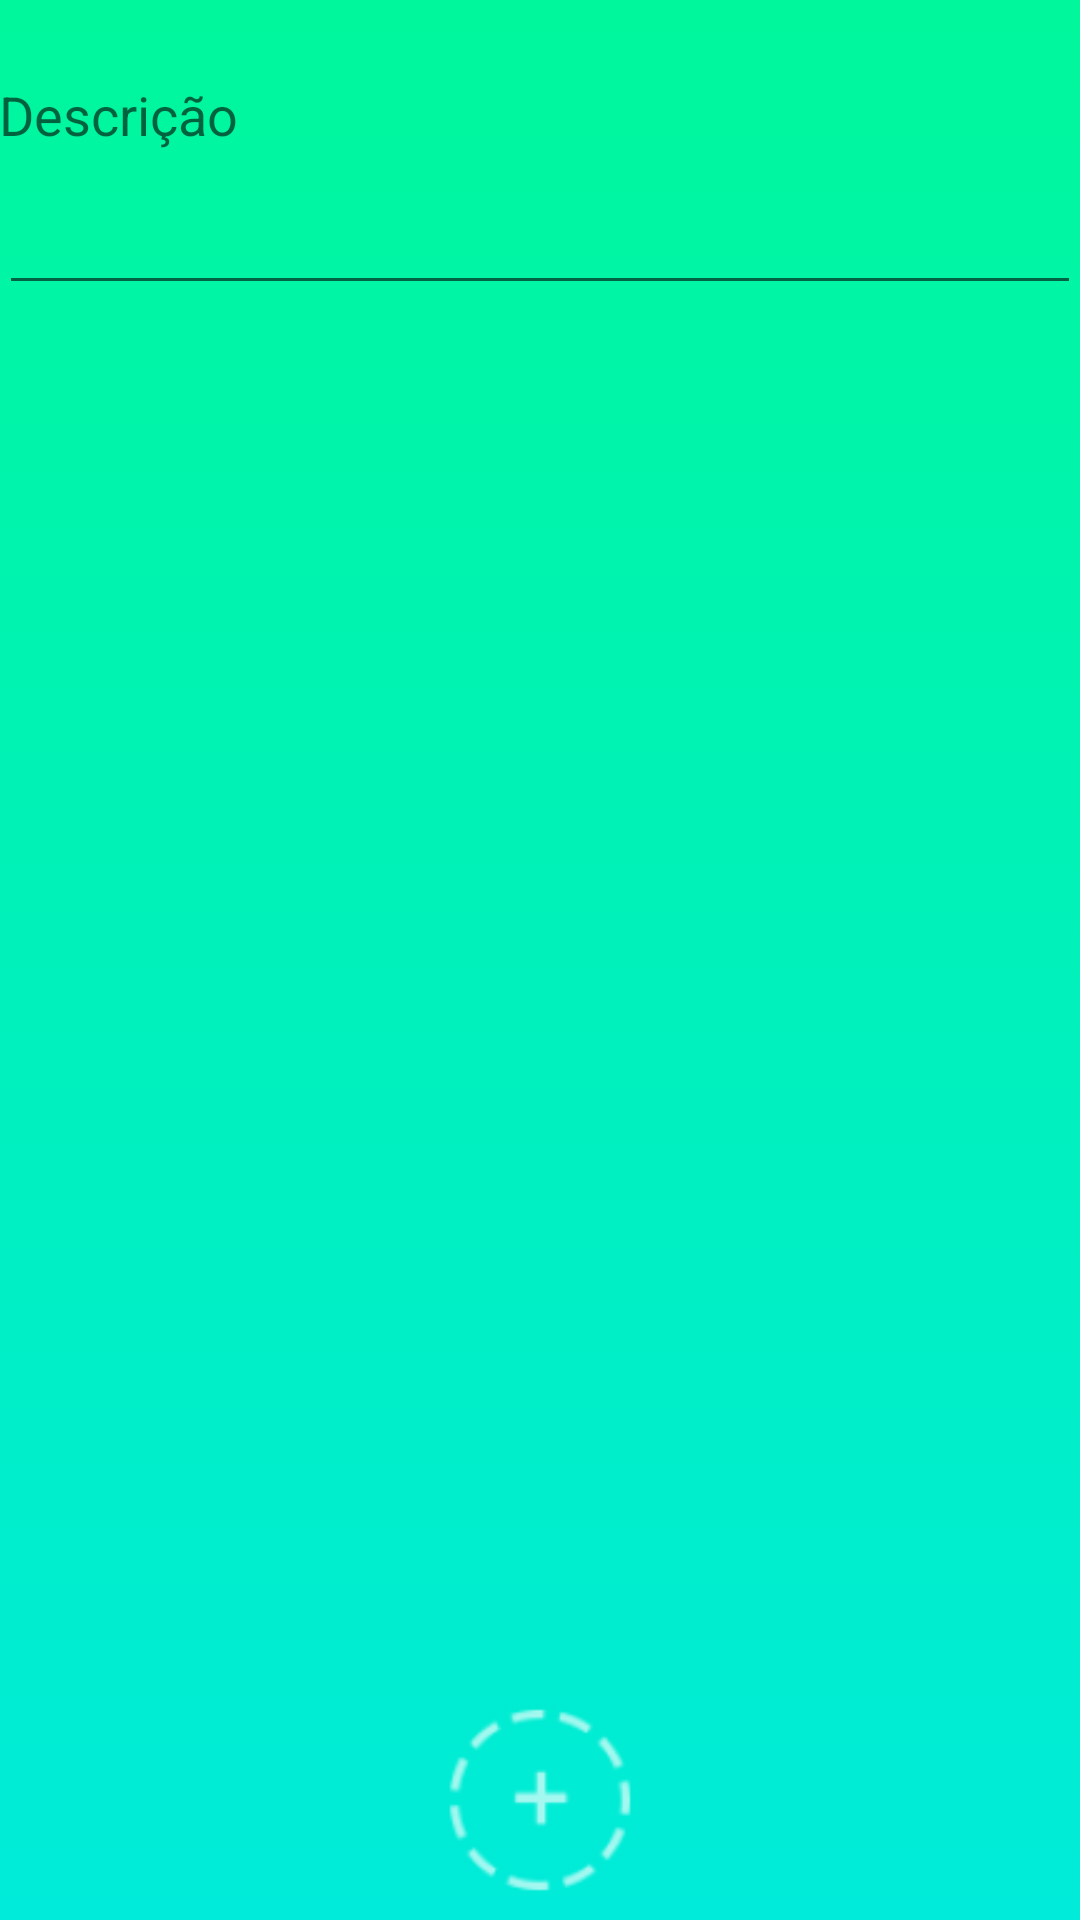

Write the Android layout XML for this screen, with the resource values it uses.
<!-- AndroidManifest.xml: application theme AppTheme -->
<!-- res/layout/activity_cadastro_lembrete.xml -->
<?xml version="1.0" encoding="utf-8"?>
<RelativeLayout xmlns:android="http://schemas.android.com/apk/res/android"
    xmlns:app="http://schemas.android.com/apk/res-auto"
    xmlns:tools="http://schemas.android.com/tools"
    android:id="@+id/activity_cadastro_lembrete"
    android:layout_width="match_parent"
    android:layout_height="match_parent"
    android:paddingBottom="@dimen/activity_vertical_margin"
    android:paddingLeft="@dimen/activity_horizontal_margin"
    android:paddingRight="@dimen/activity_horizontal_margin"
    android:paddingTop="@dimen/activity_vertical_margin"
    android:background="@drawable/bg_gradient"
    tools:context="br.edu.unisep.remindme.CadastroLembreteActivity">

    <EditText
        android:layout_width="match_parent"
        android:layout_height="wrap_content"
        android:inputType="textPersonName"
        android:ems="10"
        android:layout_below="@+id/lblDescricao"
        android:layout_alignParentStart="true"
        android:layout_marginTop="10dp"
        android:id="@+id/txt_descricao" />

    <TextView
        android:text="@string/descricao"
        android:layout_width="wrap_content"
        android:layout_height="wrap_content"
        android:id="@+id/lblDescricao"
        android:layout_marginTop="26dp"
        android:textAppearance="@android:style/TextAppearance.Material.Medium"
        android:layout_alignParentTop="true"
        android:layout_alignParentStart="true" />

    <ImageButton
        android:layout_width="80dp"
        android:layout_height="80dp"
        app:srcCompat="@drawable/new_icon"
        android:layout_alignParentBottom="true"
        android:layout_centerHorizontal="true"
        android:id="@+id/imageButton2"
        android:background="?attr/colorPrimary"
        android:scaleType="fitXY"
        android:onClick="salvar" />

</RelativeLayout>
<!-- resources referenced by this layout -->
<resources>
  <!-- drawable bg_gradient (drawable) -->
  <?xml version="1.0" encoding="utf-8"?>
  <selector xmlns:android="http://schemas.android.com/apk/res/android">
      <item>
          <shape>
              <gradient
                  android:angle="90"
                  android:startColor="#00EBD9"
                  android:endColor="#00F79B"
                  android:type="linear" />
          </shape>
      </item>
  </selector>
  <!-- drawable new_icon: png bitmap (drawable-hdpi, 768 bytes) -->
  <string name="descricao">Descrição</string>
  <style name="AppTheme" parent="Theme.AppCompat.Light">
          <item name="android:textColorPrimary">@color/textColor</item>
          <item name="colorPrimary">@android:color/transparent</item>
          <item name="windowActionBarOverlay">true</item>
      </style>
  <color name="textColor">#fff</color>
</resources>
